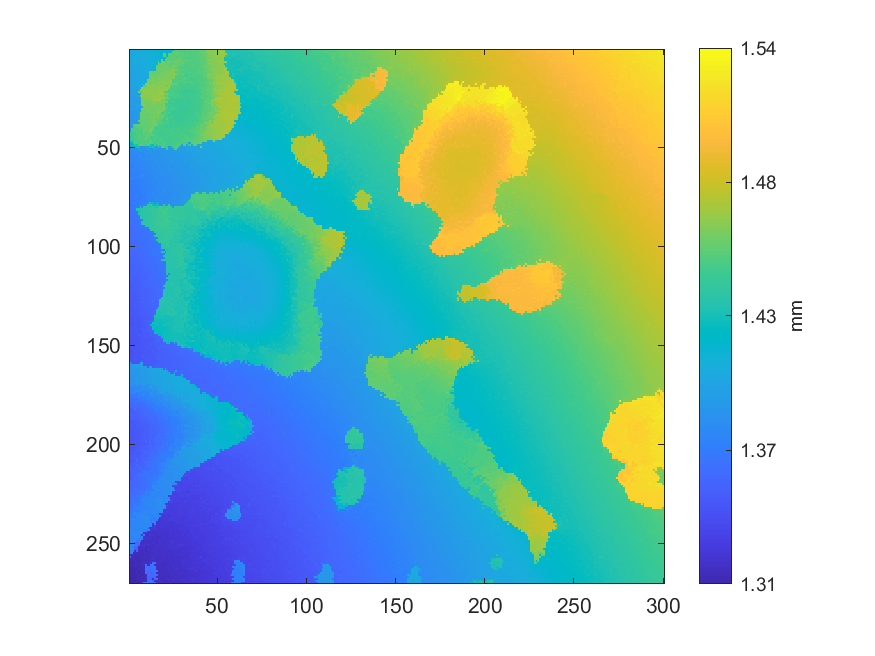

The table this chart was drawn from, first rows:
1.40133250509055, 1.40184185174952, 1.40730484434667, 1.40204159553735, 1.40346976362033, 1.40383928962782, 1.4038592640066, 1.40769434473294, 1.40711508774823, 1.40737475467241, 1.4078641269526, 1.40751457532389, 1.40872302524027, 1.40919242314167, 1.40893275621749, 1.40884287151296, 1.41123979696693, 1.41157936140624, 1.41169920767894, 1.412568093156, 1.4131473501407, 1.41415605626925, 1.4151547752084, 1.41661290485956
1.4, 1.401, 1.402, 1.401, 1.402, 1.402, 1.403, 1.405, 1.408, 1.407, 1.408, 1.411, 1.407, 1.409, 1.407, 1.409, 1.409, 1.411, 1.411, 1.412, 1.417, 1.418, 1.418, 1.418
1.4, 1.4, 1.401, 1.401, 1.403, 1.407, 1.402, 1.404, 1.404, 1.404, 1.405, 1.409, 1.407, 1.409, 1.408, 1.408, 1.409, 1.411, 1.413, 1.453, 1.452, 1.416, 1.452, 1.453
1.401, 1.4, 1.401, 1.402, 1.402, 1.403, 1.403, 1.403, 1.405, 1.405, 1.404, 1.406, 1.406, 1.409, 1.408, 1.408, 1.409, 1.41, 1.412, 1.452, 1.452, 1.417, 1.452, 1.452
1.403, 1.401, 1.401, 1.4, 1.4, 1.401, 1.403, 1.403, 1.407, 1.404, 1.405, 1.406, 1.407, 1.407, 1.408, 1.409, 1.41, 1.411, 1.412, 1.413, 1.414, 1.452, 1.452, 1.453
1.4, 1.401, 1.401, 1.403, 1.401, 1.407, 1.402, 1.403, 1.403, 1.404, 1.404, 1.405, 1.406, 1.409, 1.411, 1.408, 1.408, 1.412, 1.458, 1.414, 1.452, 1.452, 1.452, 1.453
1.4, 1.399, 1.4, 1.401, 1.402, 1.401, 1.403, 1.402, 1.403, 1.405, 1.405, 1.407, 1.407, 1.407, 1.411, 1.409, 1.456, 1.414, 1.458, 1.458, 1.452, 1.452, 1.459, 1.453
1.4, 1.402, 1.404, 1.403, 1.402, 1.401, 1.401, 1.401, 1.402, 1.403, 1.405, 1.407, 1.406, 1.406, 1.408, 1.408, 1.457, 1.457, 1.458, 1.458, 1.455, 1.454, 1.453, 1.452
1.402, 1.399, 1.399, 1.403, 1.4, 1.401, 1.403, 1.403, 1.404, 1.405, 1.405, 1.405, 1.407, 1.408, 1.408, 1.456, 1.455, 1.457, 1.457, 1.457, 1.456, 1.459, 1.454, 1.455
1.398, 1.398, 1.398, 1.398, 1.399, 1.399, 1.4, 1.401, 1.403, 1.405, 1.403, 1.407, 1.409, 1.407, 1.408, 1.456, 1.456, 1.456, 1.458, 1.459, 1.458, 1.459, 1.458, 1.457
1.396, 1.398, 1.397, 1.398, 1.398, 1.399, 1.4, 1.402, 1.402, 1.403, 1.404, 1.405, 1.41, 1.408, 1.41, 1.455, 1.456, 1.456, 1.458, 1.459, 1.458, 1.459, 1.458, 1.458
1.396, 1.397, 1.401, 1.397, 1.399, 1.399, 1.4, 1.402, 1.405, 1.404, 1.407, 1.456, 1.456, 1.455, 1.456, 1.458, 1.456, 1.457, 1.457, 1.459, 1.459, 1.459, 1.46, 1.462
1.394, 1.396, 1.397, 1.397, 1.398, 1.398, 1.398, 1.402, 1.402, 1.402, 1.404, 1.455, 1.455, 1.455, 1.456, 1.457, 1.457, 1.457, 1.458, 1.46, 1.459, 1.459, 1.461, 1.461
1.396, 1.395, 1.397, 1.397, 1.397, 1.404, 1.401, 1.401, 1.402, 1.403, 1.403, 1.459, 1.46, 1.457, 1.457, 1.458, 1.458, 1.46, 1.459, 1.46, 1.46, 1.46, 1.462, 1.461
1.394, 1.395, 1.398, 1.4, 1.398, 1.398, 1.401, 1.402, 1.403, 1.403, 1.404, 1.456, 1.458, 1.46, 1.457, 1.46, 1.46, 1.46, 1.46, 1.46, 1.461, 1.462, 1.462, 1.461
1.394, 1.401, 1.395, 1.397, 1.397, 1.398, 1.401, 1.402, 1.403, 1.404, 1.46, 1.462, 1.462, 1.463, 1.458, 1.459, 1.461, 1.461, 1.461, 1.462, 1.462, 1.463, 1.462, 1.464
1.394, 1.394, 1.396, 1.398, 1.4, 1.398, 1.402, 1.405, 1.403, 1.404, 1.461, 1.458, 1.46, 1.46, 1.461, 1.462, 1.462, 1.462, 1.463, 1.465, 1.463, 1.463, 1.464, 1.467
1.394, 1.396, 1.398, 1.4, 1.403, 1.398, 1.401, 1.404, 1.406, 1.465, 1.465, 1.456, 1.459, 1.461, 1.461, 1.462, 1.462, 1.462, 1.463, 1.463, 1.463, 1.464, 1.463, 1.465
1.397, 1.394, 1.398, 1.395, 1.397, 1.403, 1.401, 1.402, 1.454, 1.454, 1.464, 1.466, 1.464, 1.466, 1.463, 1.463, 1.462, 1.464, 1.463, 1.463, 1.463, 1.456, 1.469, 1.448
1.392, 1.392, 1.394, 1.396, 1.399, 1.401, 1.402, 1.467, 1.466, 1.461, 1.464, 1.465, 1.464, 1.463, 1.464, 1.464, 1.466, 1.466, 1.464, 1.466, 1.466, 1.468, 1.463, 1.446
1.392, 1.393, 1.395, 1.394, 1.395, 1.396, 1.466, 1.466, 1.465, 1.465, 1.464, 1.466, 1.463, 1.463, 1.464, 1.465, 1.465, 1.466, 1.465, 1.466, 1.465, 1.466, 1.45, 1.449
1.392, 1.395, 1.392, 1.393, 1.394, 1.457, 1.454, 1.454, 1.466, 1.465, 1.465, 1.465, 1.466, 1.466, 1.465, 1.466, 1.465, 1.467, 1.467, 1.456, 1.449, 1.447, 1.448, 1.447
1.391, 1.392, 1.391, 1.394, 1.394, 1.395, 1.395, 1.464, 1.465, 1.465, 1.465, 1.465, 1.465, 1.466, 1.466, 1.466, 1.464, 1.469, 1.469, 1.472, 1.453, 1.458, 1.452, 1.446
1.39, 1.392, 1.391, 1.393, 1.395, 1.395, 1.465, 1.464, 1.463, 1.465, 1.464, 1.464, 1.465, 1.465, 1.466, 1.466, 1.467, 1.466, 1.464, 1.458, 1.45, 1.457, 1.447, 1.445
1.39, 1.391, 1.392, 1.392, 1.393, 1.394, 1.395, 1.461, 1.462, 1.462, 1.466, 1.466, 1.464, 1.466, 1.467, 1.468, 1.469, 1.469, 1.467, 1.467, 1.459, 1.458, 1.454, 1.443
1.389, 1.389, 1.391, 1.391, 1.392, 1.394, 1.396, 1.46, 1.459, 1.459, 1.463, 1.46, 1.46, 1.466, 1.468, 1.469, 1.471, 1.471, 1.457, 1.459, 1.449, 1.448, 1.448, 1.442
1.391, 1.391, 1.392, 1.392, 1.39, 1.393, 1.395, 1.46, 1.462, 1.459, 1.458, 1.458, 1.461, 1.461, 1.467, 1.459, 1.459, 1.462, 1.462, 1.462, 1.453, 1.459, 1.442, 1.442
1.388, 1.39, 1.391, 1.393, 1.391, 1.394, 1.394, 1.459, 1.458, 1.458, 1.459, 1.458, 1.458, 1.465, 1.46, 1.459, 1.46, 1.459, 1.46, 1.453, 1.449, 1.446, 1.443, 1.441
1.388, 1.39, 1.393, 1.393, 1.397, 1.394, 1.394, 1.459, 1.462, 1.459, 1.458, 1.458, 1.458, 1.459, 1.458, 1.459, 1.46, 1.461, 1.454, 1.46, 1.446, 1.443, 1.445, 1.443
1.39, 1.39, 1.39, 1.39, 1.395, 1.391, 1.393, 1.394, 1.458, 1.459, 1.459, 1.457, 1.458, 1.459, 1.458, 1.459, 1.459, 1.459, 1.459, 1.462, 1.456, 1.449, 1.441, 1.442
1.391, 1.392, 1.394, 1.392, 1.39, 1.391, 1.392, 1.459, 1.457, 1.458, 1.457, 1.458, 1.457, 1.458, 1.458, 1.459, 1.459, 1.457, 1.46, 1.462, 1.462, 1.443, 1.442, 1.448
1.387, 1.39, 1.387, 1.389, 1.389, 1.39, 1.391, 1.457, 1.456, 1.457, 1.461, 1.458, 1.458, 1.458, 1.459, 1.459, 1.46, 1.462, 1.462, 1.452, 1.444, 1.445, 1.443, 1.443
1.387, 1.386, 1.386, 1.39, 1.389, 1.393, 1.456, 1.456, 1.457, 1.458, 1.456, 1.457, 1.458, 1.458, 1.459, 1.459, 1.46, 1.463, 1.446, 1.446, 1.455, 1.444, 1.448, 1.442
1.39, 1.386, 1.386, 1.388, 1.388, 1.394, 1.456, 1.456, 1.455, 1.455, 1.455, 1.457, 1.457, 1.458, 1.458, 1.46, 1.461, 1.452, 1.452, 1.451, 1.444, 1.447, 1.442, 1.442
1.387, 1.386, 1.387, 1.388, 1.391, 1.393, 1.456, 1.457, 1.456, 1.455, 1.456, 1.457, 1.459, 1.458, 1.458, 1.459, 1.461, 1.457, 1.458, 1.453, 1.443, 1.444, 1.445, 1.445
1.386, 1.385, 1.387, 1.39, 1.39, 1.391, 1.456, 1.456, 1.456, 1.455, 1.455, 1.456, 1.458, 1.457, 1.457, 1.452, 1.463, 1.452, 1.452, 1.444, 1.442, 1.455, 1.445, 1.442
1.383, 1.384, 1.386, 1.388, 1.388, 1.453, 1.455, 1.454, 1.455, 1.455, 1.456, 1.456, 1.456, 1.458, 1.459, 1.452, 1.453, 1.451, 1.446, 1.446, 1.443, 1.445, 1.442, 1.442
1.387, 1.389, 1.388, 1.388, 1.39, 1.391, 1.452, 1.453, 1.455, 1.455, 1.455, 1.456, 1.457, 1.458, 1.46, 1.458, 1.453, 1.45, 1.452, 1.445, 1.447, 1.445, 1.446, 1.444
1.388, 1.387, 1.446, 1.452, 1.451, 1.455, 1.456, 1.457, 1.453, 1.453, 1.454, 1.456, 1.456, 1.458, 1.459, 1.459, 1.446, 1.445, 1.446, 1.446, 1.443, 1.443, 1.443, 1.442
1.386, 1.386, 1.446, 1.447, 1.451, 1.451, 1.45, 1.453, 1.453, 1.454, 1.456, 1.454, 1.457, 1.458, 1.446, 1.446, 1.446, 1.447, 1.446, 1.445, 1.442, 1.442, 1.445, 1.443
1.384, 1.448, 1.445, 1.448, 1.448, 1.449, 1.453, 1.45, 1.452, 1.459, 1.453, 1.455, 1.459, 1.458, 1.446, 1.445, 1.446, 1.446, 1.446, 1.446, 1.443, 1.446, 1.443, 1.442
1.385, 1.448, 1.45, 1.448, 1.449, 1.449, 1.449, 1.449, 1.455, 1.455, 1.454, 1.459, 1.46, 1.448, 1.449, 1.446, 1.445, 1.445, 1.445, 1.445, 1.445, 1.448, 1.445, 1.448
1.442, 1.442, 1.444, 1.446, 1.447, 1.448, 1.45, 1.449, 1.452, 1.452, 1.453, 1.456, 1.454, 1.446, 1.445, 1.445, 1.445, 1.444, 1.445, 1.445, 1.444, 1.445, 1.445, 1.445
1.438, 1.44, 1.448, 1.446, 1.449, 1.449, 1.449, 1.449, 1.451, 1.452, 1.455, 1.447, 1.452, 1.453, 1.445, 1.445, 1.445, 1.444, 1.444, 1.444, 1.445, 1.445, 1.445, 1.445
1.426, 1.443, 1.441, 1.448, 1.448, 1.45, 1.448, 1.449, 1.449, 1.454, 1.454, 1.449, 1.445, 1.445, 1.447, 1.448, 1.447, 1.445, 1.444, 1.445, 1.445, 1.446, 1.444, 1.446
1.438, 1.447, 1.443, 1.446, 1.446, 1.449, 1.449, 1.449, 1.45, 1.453, 1.451, 1.453, 1.446, 1.445, 1.449, 1.445, 1.448, 1.445, 1.445, 1.445, 1.444, 1.445, 1.444, 1.445
1.423, 1.436, 1.436, 1.449, 1.447, 1.447, 1.45, 1.447, 1.449, 1.45, 1.445, 1.45, 1.452, 1.448, 1.445, 1.445, 1.446, 1.452, 1.444, 1.444, 1.444, 1.443, 1.445, 1.445
1.414, 1.415, 1.439, 1.449, 1.447, 1.445, 1.451, 1.448, 1.449, 1.449, 1.447, 1.454, 1.453, 1.449, 1.444, 1.448, 1.447, 1.445, 1.444, 1.449, 1.444, 1.443, 1.444, 1.444
1.413, 1.416, 1.415, 1.435, 1.426, 1.449, 1.454, 1.45, 1.45, 1.442, 1.453, 1.447, 1.425, 1.421, 1.445, 1.432, 1.448, 1.446, 1.448, 1.449, 1.444, 1.444, 1.445, 1.448
1.413, 1.418, 1.421, 1.422, 1.426, 1.422, 1.383, 1.383, 1.384, 1.42, 1.386, 1.425, 1.422, 1.428, 1.421, 1.386, 1.446, 1.388, 1.452, 1.444, 1.444, 1.445, 1.39, 1.391
1.379, 1.38, 1.379, 1.381, 1.382, 1.415, 1.381, 1.383, 1.382, 1.383, 1.418, 1.384, 1.384, 1.387, 1.421, 1.387, 1.384, 1.388, 1.387, 1.389, 1.389, 1.442, 1.391, 1.391
1.377, 1.38, 1.38, 1.379, 1.379, 1.38, 1.411, 1.383, 1.383, 1.383, 1.383, 1.383, 1.383, 1.384, 1.385, 1.386, 1.384, 1.386, 1.387, 1.387, 1.387, 1.388, 1.389, 1.389
1.376, 1.376, 1.378, 1.378, 1.379, 1.38, 1.38, 1.38, 1.38, 1.382, 1.383, 1.382, 1.386, 1.384, 1.385, 1.385, 1.383, 1.385, 1.386, 1.387, 1.386, 1.387, 1.387, 1.388
1.375, 1.376, 1.377, 1.379, 1.378, 1.381, 1.379, 1.38, 1.38, 1.381, 1.381, 1.381, 1.381, 1.383, 1.384, 1.383, 1.384, 1.385, 1.386, 1.387, 1.386, 1.387, 1.386, 1.388
1.376, 1.375, 1.376, 1.376, 1.377, 1.383, 1.379, 1.379, 1.38, 1.382, 1.381, 1.381, 1.382, 1.384, 1.383, 1.384, 1.384, 1.386, 1.385, 1.385, 1.389, 1.385, 1.387, 1.387
1.376, 1.375, 1.376, 1.376, 1.377, 1.378, 1.378, 1.379, 1.379, 1.383, 1.381, 1.381, 1.382, 1.383, 1.383, 1.384, 1.383, 1.383, 1.385, 1.386, 1.385, 1.386, 1.387, 1.386
1.377, 1.375, 1.375, 1.376, 1.376, 1.377, 1.378, 1.379, 1.378, 1.379, 1.38, 1.381, 1.381, 1.38, 1.382, 1.383, 1.384, 1.382, 1.384, 1.385, 1.384, 1.386, 1.386, 1.388
1.375, 1.376, 1.375, 1.377, 1.376, 1.376, 1.377, 1.378, 1.378, 1.379, 1.38, 1.38, 1.38, 1.381, 1.382, 1.383, 1.383, 1.382, 1.384, 1.384, 1.385, 1.386, 1.385, 1.386
1.373, 1.373, 1.375, 1.375, 1.376, 1.377, 1.376, 1.377, 1.379, 1.378, 1.379, 1.38, 1.38, 1.38, 1.381, 1.382, 1.383, 1.383, 1.383, 1.384, 1.386, 1.384, 1.386, 1.386
1.373, 1.373, 1.373, 1.374, 1.375, 1.375, 1.375, 1.376, 1.379, 1.378, 1.378, 1.379, 1.379, 1.382, 1.38, 1.381, 1.381, 1.384, 1.381, 1.386, 1.384, 1.384, 1.387, 1.384
1.372, 1.372, 1.373, 1.375, 1.375, 1.375, 1.375, 1.376, 1.377, 1.377, 1.378, 1.379, 1.38, 1.381, 1.38, 1.382, 1.386, 1.382, 1.382, 1.384, 1.383, 1.384, 1.387, 1.384
... 209 more rows
